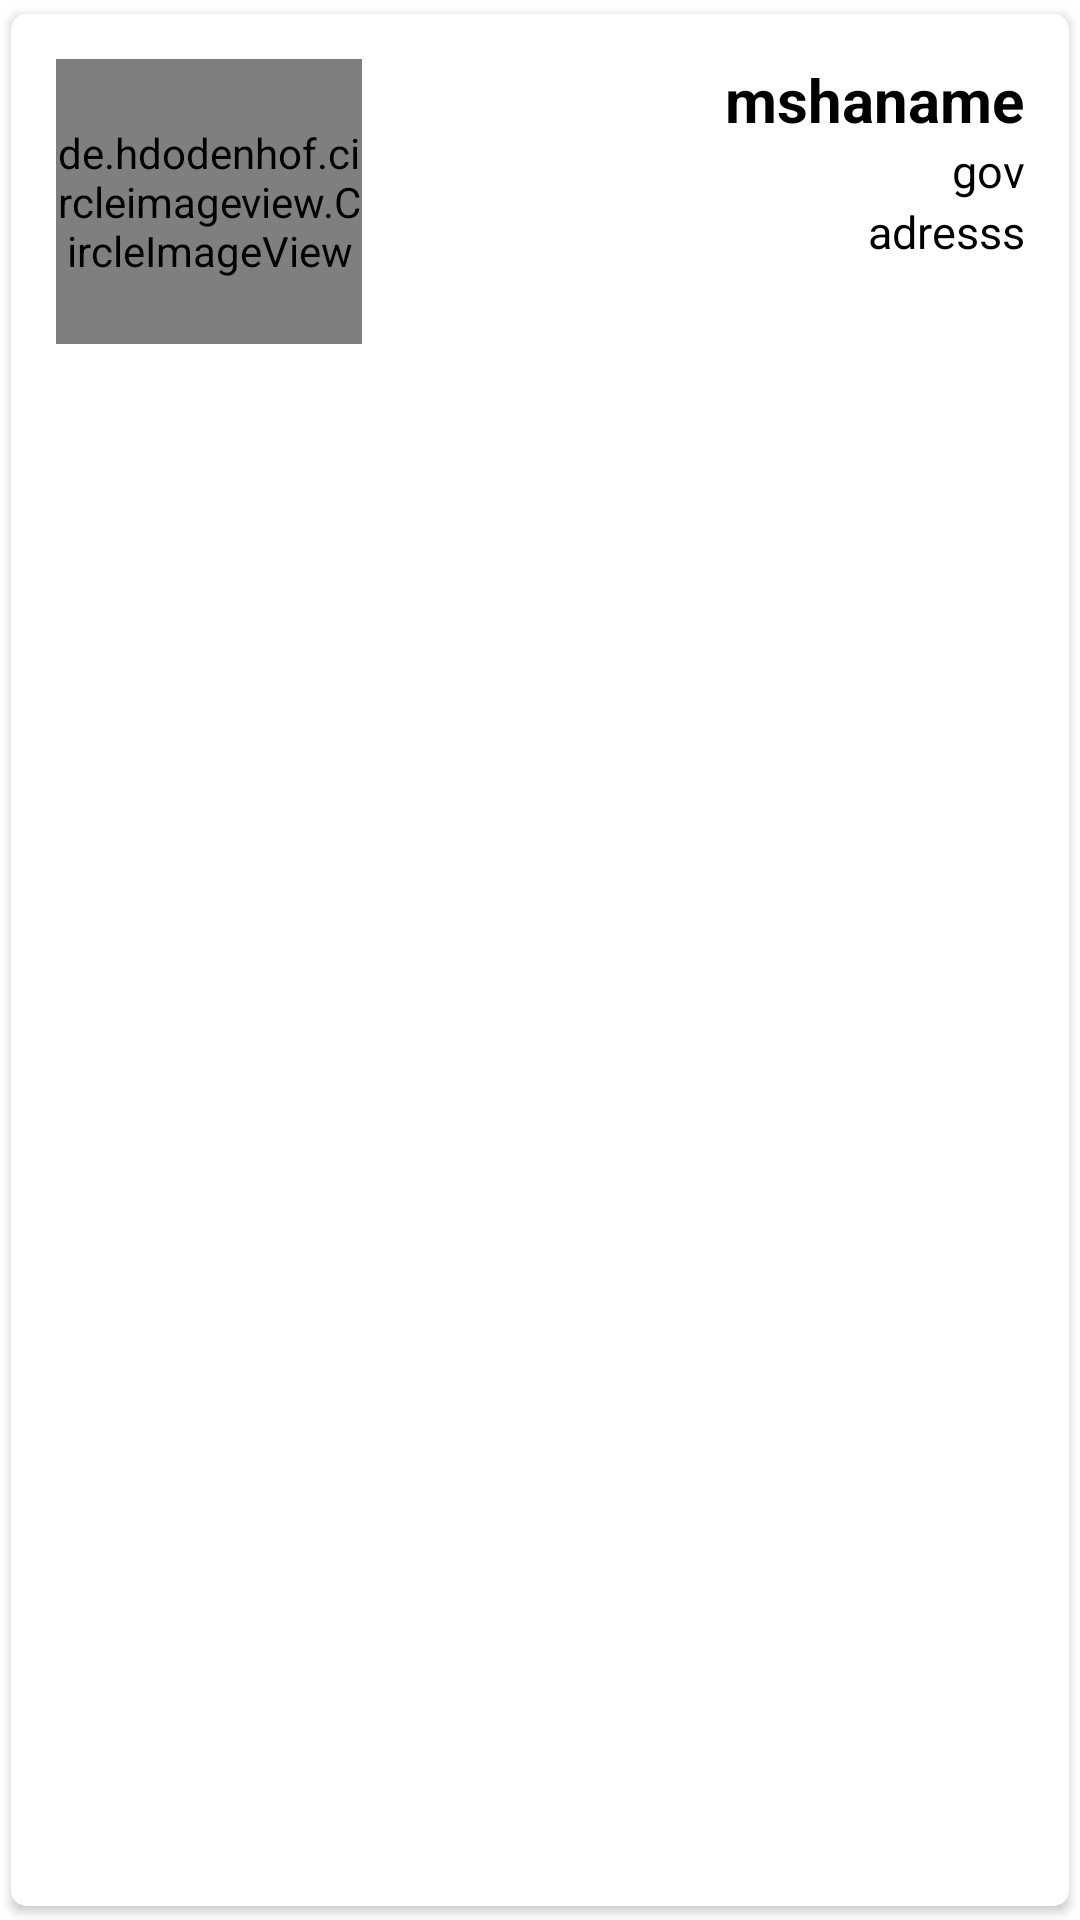

Write the Android layout XML for this screen, with the resource values it uses.
<!-- AndroidManifest.xml: application theme Theme.Transportation -->
<!-- res/layout/postsitems.xml -->
<?xml version="1.0" encoding="utf-8"?>
<androidx.cardview.widget.CardView xmlns:android="http://schemas.android.com/apk/res/android"
    android:layout_width="match_parent"
    android:layout_height="wrap_content"
    xmlns:app="http://schemas.android.com/apk/res-auto"
    app:cardCornerRadius="5dp"
    android:elevation="5dp"
    app:cardUseCompatPadding="true">

    <RelativeLayout
        android:layout_width="match_parent"
        android:layout_height="179dp"
        android:padding="15dp">

        <de.hdodenhof.circleimageview.CircleImageView

            android:id="@+id/img1"
            android:layout_width="102dp"
            android:layout_height="95dp"
            android:src="@drawable/nnn"
            app:civ_border_color="#FF000000"
            app:civ_border_width="2dp" />

        <TextView
            android:id="@+id/txtFromtest"
            android:layout_width="match_parent"
            android:layout_height="wrap_content"
            android:layout_marginLeft="10dp"
            android:layout_toRightOf="@id/img1"
            android:gravity="right"
            android:text="mshaname"
            android:textColor="#000"
            android:textSize="20sp"
            android:textStyle="bold" />

        <TextView
            android:id="@+id/post"
            android:layout_width="match_parent"
            android:layout_height="wrap_content"
            android:layout_below="@id/txtFromtest"
            android:layout_marginLeft="10dp"
            android:layout_toRightOf="@id/img1"
            android:gravity="right"
            android:text="gov"
            android:textColor="#000"
            android:textSize="15sp" />


        <TextView
            android:id="@+id/date"
            android:layout_width="match_parent"
            android:layout_height="wrap_content"
            android:layout_below="@id/post"
            android:layout_marginLeft="10dp"
            android:layout_toRightOf="@id/img1"
            android:gravity="right"
            android:text="adresss"
            android:textColor="#000"
            android:textSize="15sp" />
        <TextView
            android:id="@+id/phone"
            android:layout_width="match_parent"
            android:layout_height="wrap_content"
            android:layout_below="@id/date"
            android:layout_marginLeft="10dp"
            android:layout_toRightOf="@id/img1"
            android:gravity="right"
            android:text=""
            android:textColor="#000"
            android:textSize="15sp" />


    </RelativeLayout>

</androidx.cardview.widget.CardView>
<!-- resources referenced by this layout -->
<resources>
  <!-- drawable nnn: png bitmap (drawable, 142925 bytes) -->
  <style name="Theme.Transportation" parent="Theme.MaterialComponents.DayNight.DarkActionBar">
          
          <item name="colorPrimary">@color/purple_500</item>
          <item name="colorPrimaryVariant">@color/purple_700</item>
          <item name="colorOnPrimary">@color/white</item>
          
          <item name="colorSecondary">@color/teal_200</item>
          <item name="colorSecondaryVariant">@color/teal_700</item>
          <item name="colorOnSecondary">@color/black</item>
          
          <item name="android:statusBarColor" tools:targetApi="l">?attr/colorPrimaryVariant</item>
          
      </style>
  <color name="purple_500">#FF6200EE</color>
  <color name="purple_700">#FF3700B3</color>
  <color name="white">#FFFFFFFF</color>
  <color name="teal_200">#FF03DAC5</color>
  <color name="teal_700">#FF018786</color>
  <color name="black">#FF000000</color>
</resources>
